Labelled photos from "gesture", an image-classification folder in wkyle251/SmartMirror. The possible labels are: bunny hand gesture, down gesture, five fingers gesture, four fingers gesture, left gesture, one finger gesture, right gesture, three fingers gesture, two fingers gesture.

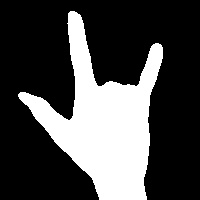
Label: bunny hand gesture

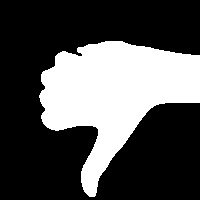
Label: down gesture

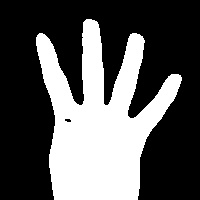
Label: four fingers gesture

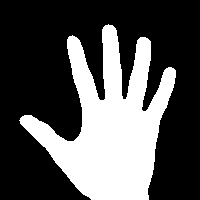
Label: five fingers gesture

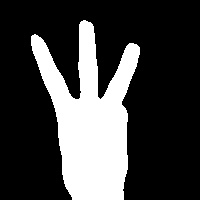
Label: three fingers gesture

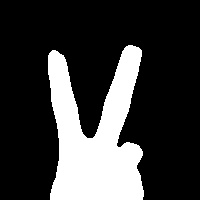
Label: two fingers gesture
